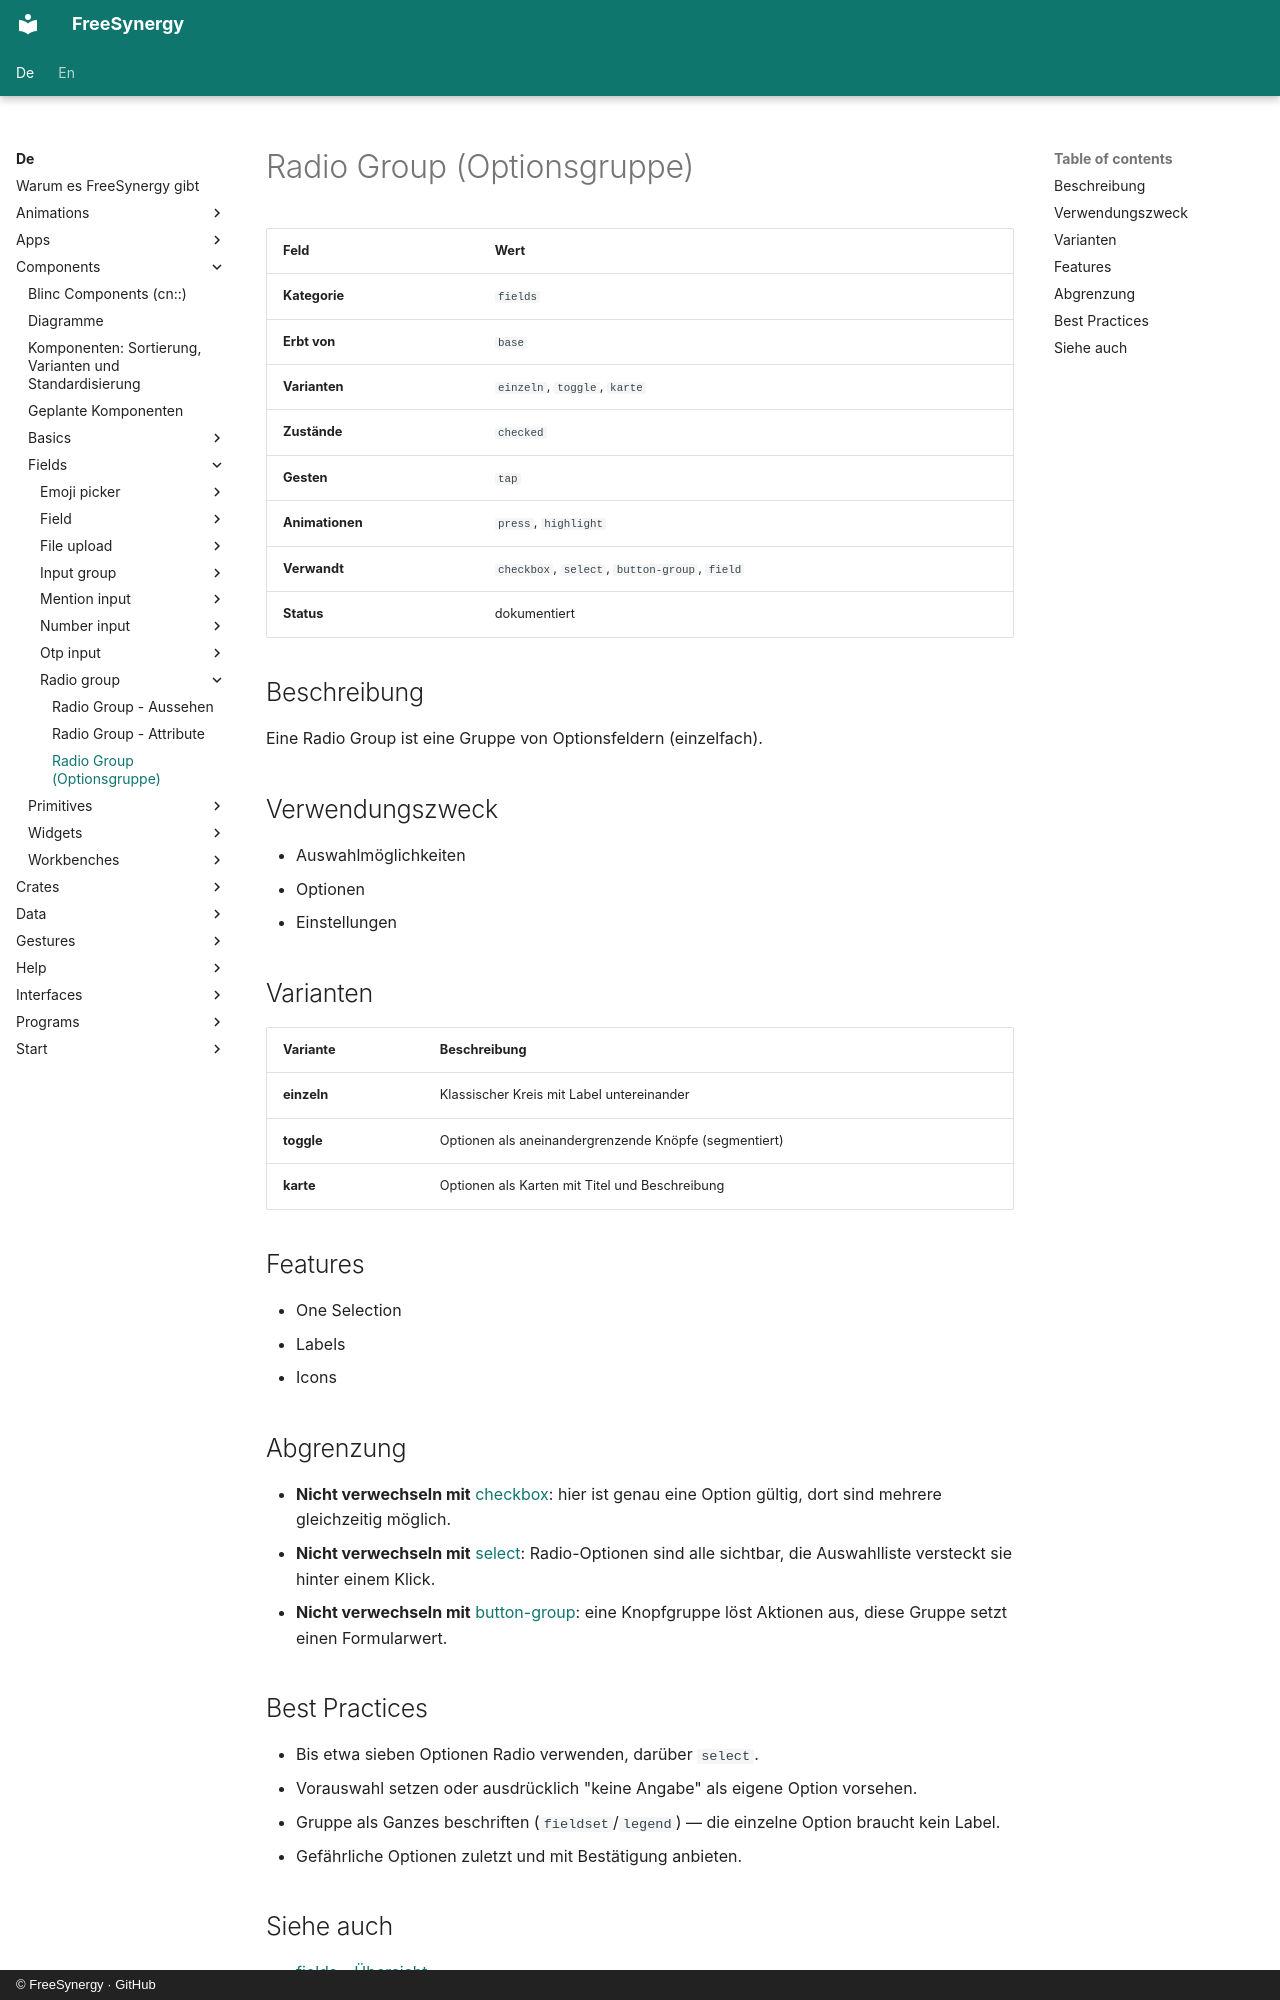

repository: FreeSynergy/fs-documentation · page: de/components/fields/radio-group/description/index.html · generator: mkdocs · copyright: © FreeSynergy · GitHub

# Radio Group (Optionsgruppe)

| Feld | Wert |
|------|------|
| **Kategorie** | `fields` |
| **Erbt von** | `base` |
| **Varianten** | `einzeln`, `toggle`, `karte` |
| **Zustände** | `checked` |
| **Gesten** | `tap` |
| **Animationen** | `press`, `highlight` |
| **Verwandt** | `checkbox`, `select`, `button-group`, `field` |
| **Status** | dokumentiert |

## Beschreibung
Eine Radio Group ist eine Gruppe von Optionsfeldern (einzelfach).

## Verwendungszweck

- Auswahlmöglichkeiten
- Optionen
- Einstellungen

## Varianten

| Variante | Beschreibung |
|----------|--------------|
| **einzeln** | Klassischer Kreis mit Label untereinander |
| **toggle** | Optionen als aneinandergrenzende Knöpfe (segmentiert) |
| **karte** | Optionen als Karten mit Titel und Beschreibung |

## Features

- One Selection
- Labels
- Icons

## Abgrenzung

- **Nicht verwechseln mit** [checkbox](../checkbox/): hier ist genau eine Option gültig,
  dort sind mehrere gleichzeitig möglich.
- **Nicht verwechseln mit** [select](../select/): Radio-Optionen sind alle sichtbar,
  die Auswahlliste versteckt sie hinter einem Klick.
- **Nicht verwechseln mit** [button-group](../../actions/button-group/): eine Knopfgruppe löst
  Aktionen aus, diese Gruppe setzt einen Formularwert.

## Best Practices

- Bis etwa sieben Optionen Radio verwenden, darüber `select`.
- Vorauswahl setzen oder ausdrücklich "keine Angabe" als eigene Option vorsehen.
- Gruppe als Ganzes beschriften (`fieldset`/`legend`) — die einzelne Option braucht kein Label.
- Gefährliche Optionen zuletzt und mit Bestätigung anbieten.
